Image classification data set "random-5500-0.8" (levshuster/whale-detection on GitHub). Class labels (2): no whale, whale present.

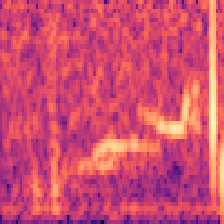
Label: whale present

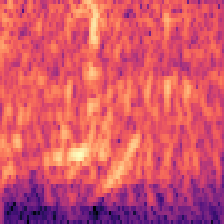
Label: whale present

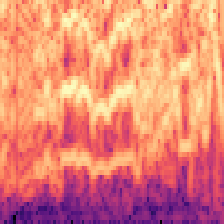
Label: no whale

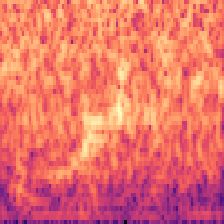
Label: whale present

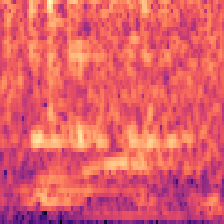
Label: no whale

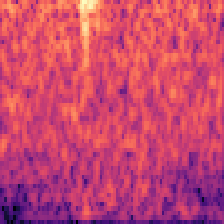
Label: no whale
